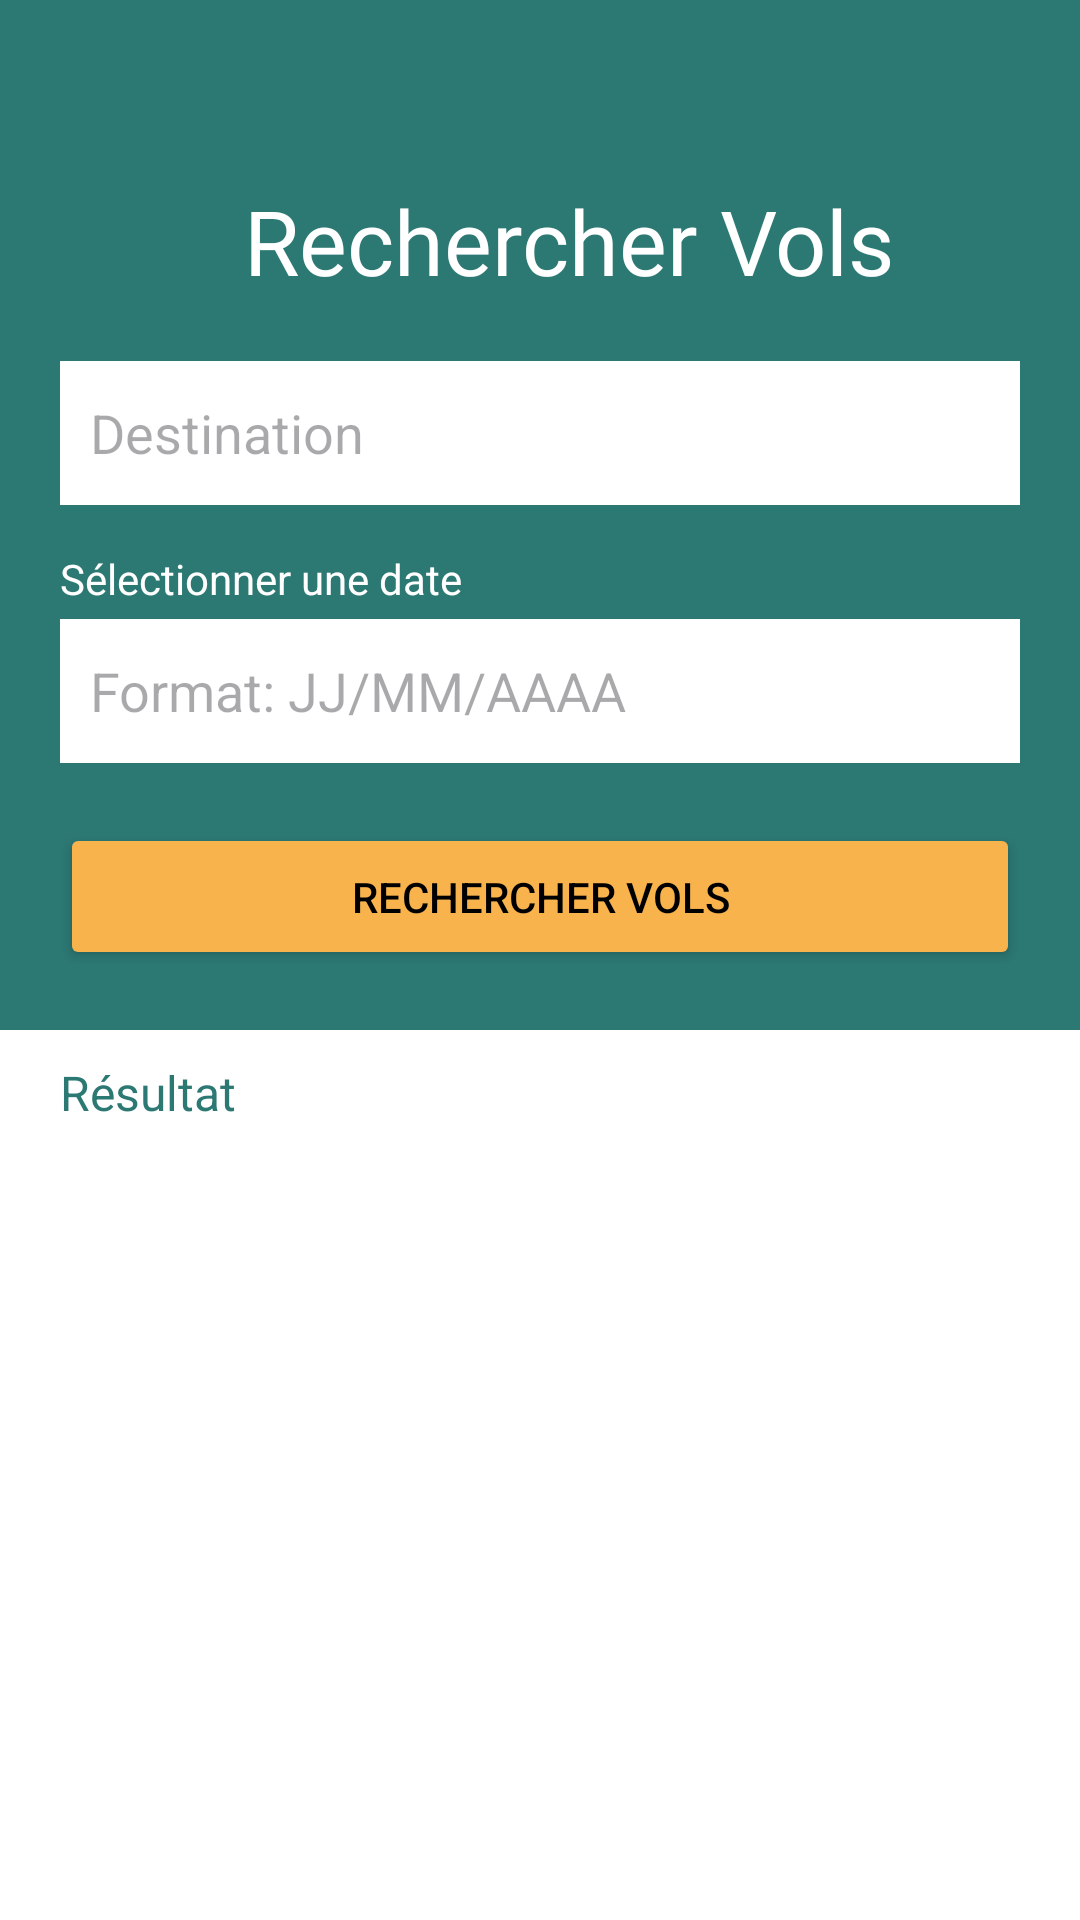

Reconstruct the res/layout file that produces this screen, plus the resources it refers to.
<!-- AndroidManifest.xml: application theme Theme.ApplicationGV -->
<!-- res/layout/activity_recherche_voyage.xml -->
<?xml version="1.0" encoding="utf-8"?>
<RelativeLayout xmlns:android="http://schemas.android.com/apk/res/android"
    xmlns:tools="http://schemas.android.com/tools"
    android:id="@+id/main"
    android:layout_width="match_parent"
    android:layout_height="match_parent"
    android:background="@color/white"
    tools:context="repo.RechercheVoyageActivity">

    <LinearLayout
        android:id="@+id/searchZone"
        android:layout_width="match_parent"
        android:layout_height="wrap_content"
        android:background="@color/app_color"
        android:padding="20dp"
        android:orientation="vertical">

        <LinearLayout
            android:id="@+id/titre"
            android:layout_width="match_parent"
            android:layout_height="wrap_content"
            android:orientation="horizontal"
            android:layout_marginTop="40dp"
            android:gravity="center_horizontal"
            tools:ignore="UseCompoundDrawables">

            <ImageView
                android:layout_width="wrap_content"
                android:layout_height="wrap_content"
                android:layout_gravity="center_vertical"
                android:layout_marginEnd="20dp"
                android:onClick="back"
                android:src="@drawable/baseline_arrow_back_24"
                android:contentDescription="@string/back_button_desc" />

            <TextView
                android:layout_width="wrap_content"
                android:layout_height="wrap_content"
                android:fontFamily="@font/dm_medium"
                android:text="@string/search_flights"
                android:textColor="@color/white"
                android:textSize="30sp" />

        </LinearLayout>

        <EditText
            android:id="@+id/destinationEditText"
            android:layout_width="match_parent"
            android:layout_height="wrap_content"
            android:layout_marginTop="20dp"
            android:autofillHints=""
            android:padding="10dp"
            android:background="@color/white"
            android:hint="@string/destination_hint"
            android:inputType="text"
            android:minHeight="48dp" />

        <TextView
            android:layout_width="wrap_content"
            android:layout_height="wrap_content"
            android:layout_marginTop="15dp"
            android:layout_marginBottom="4dp"
            android:textColor="@color/white"
            android:text="@string/date_hint"/>

        <EditText
            android:id="@+id/dateEditText"
            android:layout_width="match_parent"
            android:layout_height="wrap_content"
            android:layout_marginTop="0dp"
            android:hint="@string/date_format_hint"
            android:autofillHints="date"
            android:padding="10dp"
            android:background="@color/white"
            android:inputType="date"
            android:minHeight="48dp" />

        <Button
            android:id="@+id/searchButton"
            android:layout_width="match_parent"
            android:layout_height="wrap_content"
            android:layout_marginTop="20dp"
            android:paddingLeft="50dp"
            android:paddingRight="50dp"
            android:paddingTop="15dp"
            android:paddingBottom="15dp"
            android:backgroundTint="@color/button_color"
            android:text="@string/search_flights"
            android:textColor="@color/black" />
    </LinearLayout>

    <LinearLayout
        android:layout_width="match_parent"
        android:layout_height="wrap_content"
        android:layout_below="@id/searchZone"
        android:paddingLeft="20dp"
        android:paddingRight="20dp"
        android:paddingTop="10dp"
        android:paddingBottom="20dp"
        android:orientation="vertical">

        <TextView
            android:layout_width="wrap_content"
            android:layout_height="wrap_content"
            android:textColor="@color/app_color"
            android:textSize="16sp"
            android:layout_marginBottom="10dp"
            android:text="@string/result"/>

        <ListView
            android:id="@+id/listvols"
            android:layout_width="match_parent"
            android:layout_height="match_parent"/>
    </LinearLayout>
</RelativeLayout>
<!-- resources referenced by this layout -->
<resources>
  <color name="app_color">#2C7873</color>
  <color name="black">#FF000000</color>
  <color name="button_color">#F9B34C</color>
  <color name="white">#FFFFFFFF</color>
  <string name="back_button_desc">Back button</string>
  <string name="date_format_hint">Format: JJ/MM/AAAA</string>
  <string name="date_hint">Sélectionner une date</string>
  <string name="destination_hint">Destination</string>
  <string name="result">Résultat</string>
  <string name="search_flights">Rechercher Vols</string>
  <style name="Theme.ApplicationGV" parent="Base.Theme.ApplicationGV" />
  <style name="Base.Theme.ApplicationGV" parent="Theme.Material3.DayNight.NoActionBar">
          
          
      </style>
</resources>
